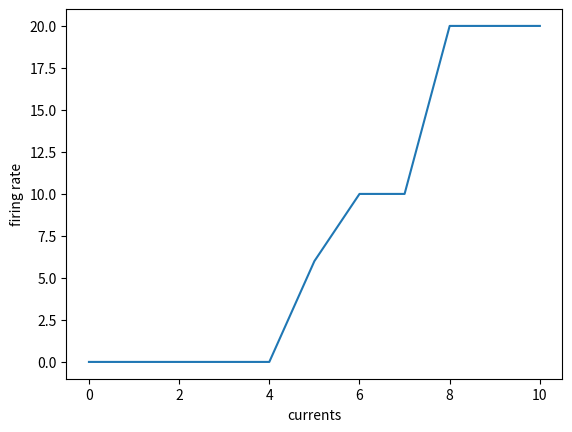

Generate this figure with matplotlib:
import matplotlib.pyplot as plt

def count_spikes(input_current):
    v=0
    threshold=4
    spike=0
    for step in range(20):
        v=v+input_current
        v=v*0.5
        if v >= threshold:
            spike+=1
            v=0.0
    return spike


counts=[]
currents=[0,1,2,3,4,5,6,7,8,9,10]

for current in currents:
    i=count_spikes(current)
    counts.append(i)

print(counts)

plt.plot(currents,counts)
plt.xlabel("currents")
plt.ylabel("firing rate")
plt.show()
